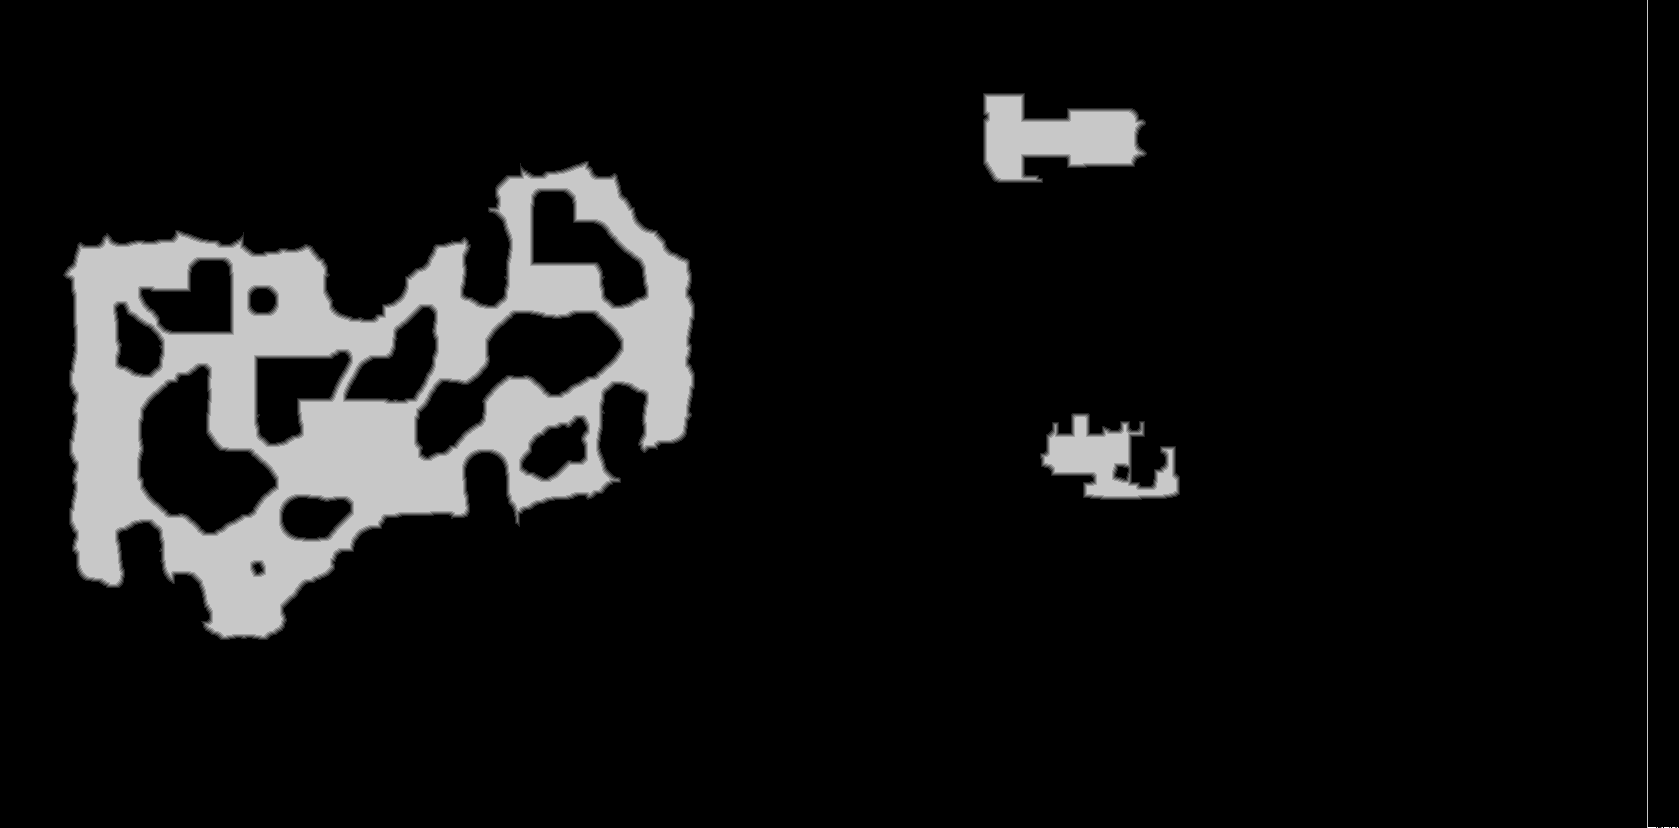

The file beside this chart, header and first rows:
base	0x35be4000000
origin	0x10020
stride	840
width	1679
height	828
nibble	0	1241042
nibble	1	8423
nibble	2	8431
nibble	3	8398
nibble	4	8328
nibble	5	115570
nibble	6	2
nibble	8	2
nibble	9	1
nibble	10	7
nibble	12	4
nibble	15	4
